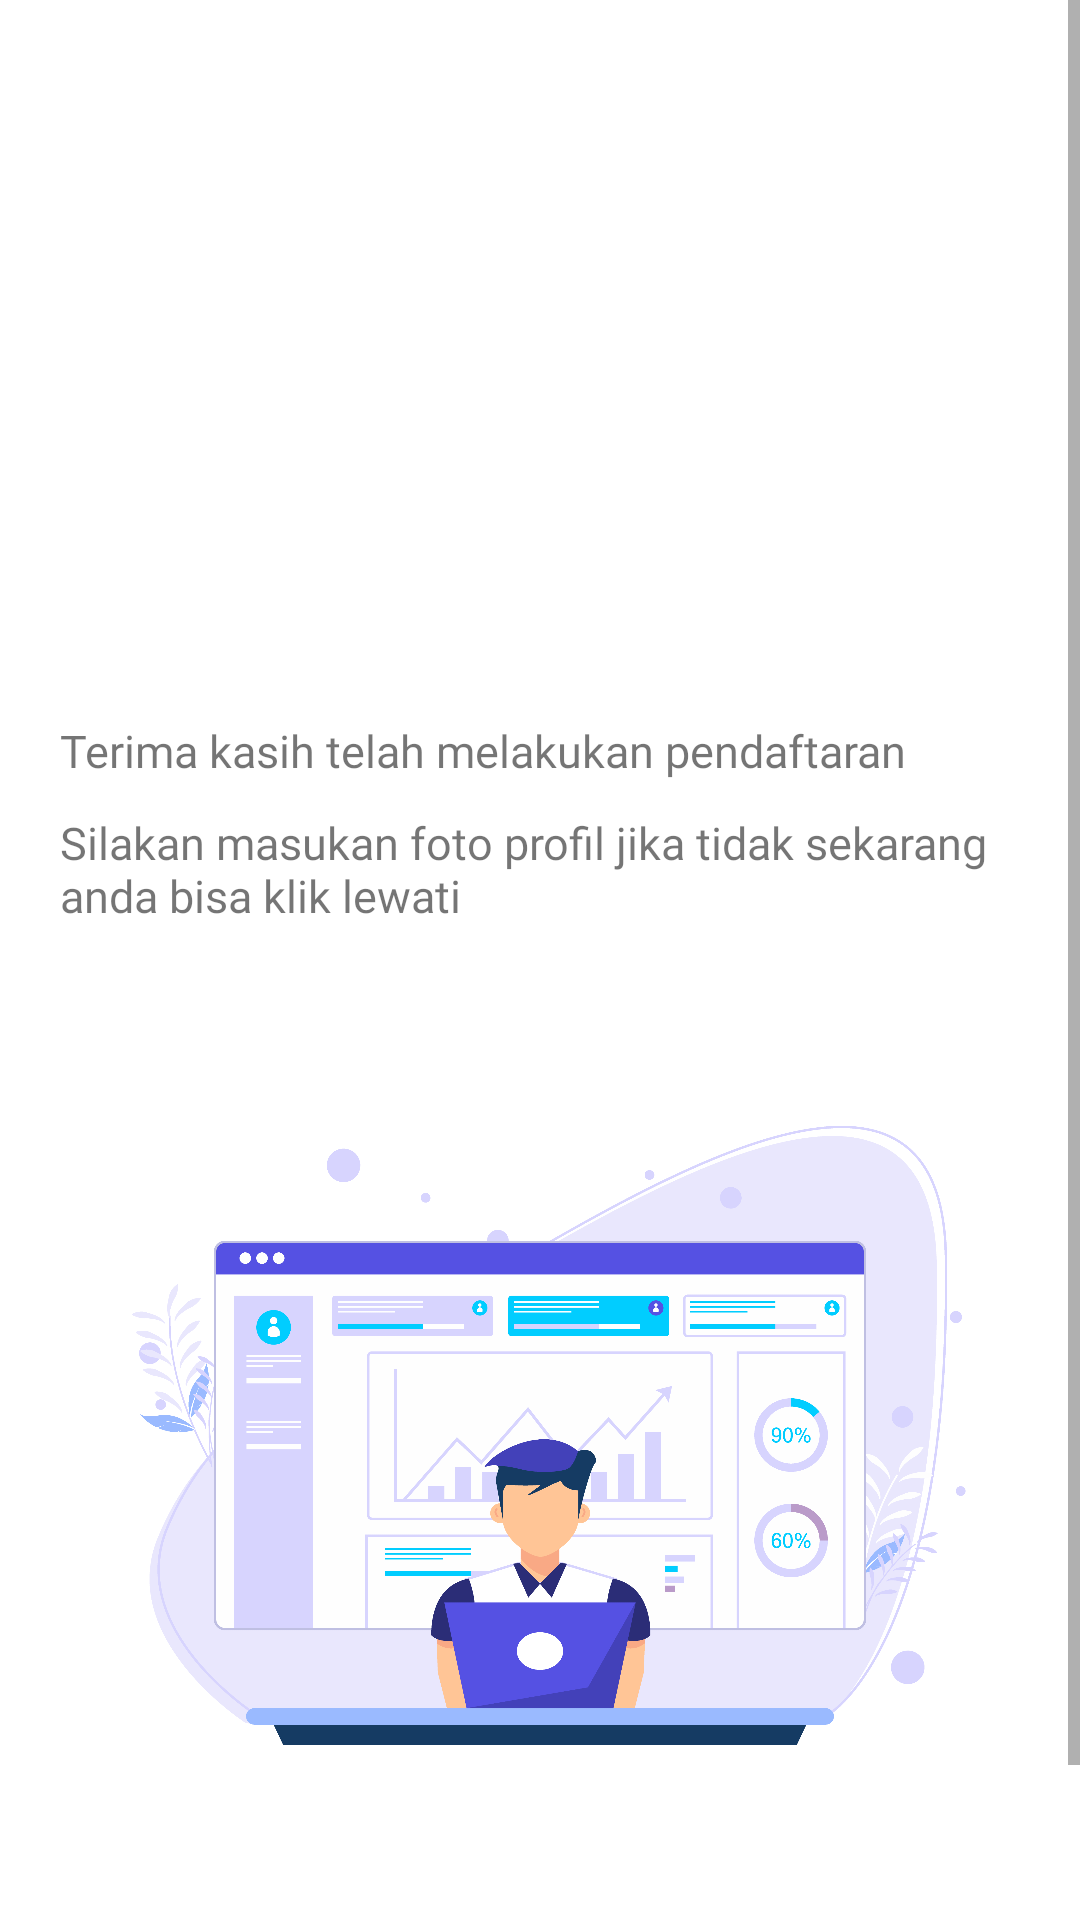

Here is an Android app screen rendered from its layout file. Give the layout XML and the strings, colors and styles it references.
<!-- AndroidManifest.xml: application theme Theme.MediaCovidApp -->
<!-- res/layout/message_registrasi.xml -->
<?xml version="1.0" encoding="utf-8"?>
<androidx.constraintlayout.widget.ConstraintLayout xmlns:android="http://schemas.android.com/apk/res/android"
    xmlns:tools="http://schemas.android.com/tools"
    android:layout_width="match_parent"
    android:layout_height="match_parent"
    tools:context=".activity.admin.MessageRegistrasi"
    xmlns:app="http://schemas.android.com/apk/res-auto">
    <ScrollView
        app:layout_constraintTop_toTopOf="parent"
        app:layout_constraintStart_toStartOf="parent"
        app:layout_constraintEnd_toEndOf="parent"
        android:layout_width="match_parent"
        android:orientation="vertical"
        android:layout_height="match_parent">
        <LinearLayout
            android:orientation="vertical"
            android:layout_width="match_parent"
            android:layout_height="wrap_content"
            tools:ignore="UselessLeaf">
            <ImageView
                android:layout_width="250dp"
                android:src="@drawable/emot_ok_v2"
                android:layout_gravity="center"
                android:layout_height="200dp"
                android:layout_marginTop="20dp"
                tools:ignore="ContentDescription" />
            <TextView
                android:text="Terima kasih telah melakukan pendaftaran"
                android:layout_width="match_parent"
                android:layout_height="wrap_content"
                android:padding="10dp"
                android:textSize="15sp"
                android:fontFamily="@font/poppins_medium"

                android:layout_margin="10dp"
                tools:ignore="HardcodedText" />
            <LinearLayout
                android:orientation="vertical"
                android:layout_width="match_parent"
                android:layout_marginTop="-30dp"
                android:layout_height="wrap_content">
                <TextView
                    android:text="Silakan masukan foto profil jika tidak sekarang anda bisa klik lewati"
                    android:layout_width="match_parent"
                    android:layout_height="wrap_content"
                    android:padding="10dp"
                    android:fontFamily="@font/poppins_medium"
                    android:textSize="15sp"
                    android:layout_margin="10dp"
                    tools:ignore="HardcodedText" />
                <ImageView
                    android:id="@+id/foto_profil"
                    android:layout_marginStart="20dp"
                    android:layout_marginEnd="20dp"
                    android:layout_width="match_parent"
                    android:layout_height="300dp"
                    android:layout_marginBottom="15dp"
                    android:src="@drawable/background_no_media"/>
            </LinearLayout>
            <LinearLayout
                android:layout_marginStart="20dp"
                android:layout_marginEnd="20dp"
                android:orientation="horizontal"
                android:layout_marginBottom="10dp"
                android:layout_width="match_parent"
                android:layout_height="match_parent">
                <TextView
                    android:id="@+id/upload"
                    android:text="Upload Foto"
                    android:textSize="17sp"
                    android:textColor="@color/white"
                    android:padding="10dp"
                    android:fontFamily="@font/poppins_medium"
                    android:background="@drawable/corner_for_btn"
                    android:layout_width="wrap_content"
                    android:layout_height="wrap_content"
                    tools:ignore="HardcodedText" />
                <LinearLayout
                    android:orientation="vertical"
                    android:layout_width="match_parent"
                    android:gravity="end"
                    android:layout_height="wrap_content">
                    <TextView
                        android:id="@+id/lewati"
                        android:text="Lewati"
                        android:fontFamily="@font/poppins_medium"
                        android:textSize="17sp"
                        android:textColor="@color/white"
                        android:padding="10dp"
                        android:background="@drawable/corner_for_btn"
                        android:backgroundTint="@color/purple_700"
                        android:layout_width="wrap_content"
                        android:layout_height="wrap_content"
                        tools:ignore="HardcodedText" />
                </LinearLayout>

            </LinearLayout>
        </LinearLayout>
    </ScrollView>

</androidx.constraintlayout.widget.ConstraintLayout>
<!-- resources referenced by this layout -->
<resources>
  <color name="purple_700">#FF3700B3</color>
  <color name="white">#FFFFFFFF</color>
  <!-- drawable background_no_media: png bitmap (drawable, 206940 bytes) -->
  <style name="Theme.MediaCovidApp" parent="Theme.MaterialComponents.DayNight.NoActionBar">
          
          <item name="colorPrimary">@color/purple_500</item>
          <item name="colorPrimaryVariant">@color/purple_700</item>
          <item name="colorOnPrimary">@color/white</item>
          
          <item name="colorSecondary">@color/teal_200</item>
          <item name="colorSecondaryVariant">@color/teal_700</item>
          <item name="colorOnSecondary">@color/black</item>
          
          <item name="android:statusBarColor" tools:targetApi="l" tools:ignore="ObsoleteSdkInt">?attr/colorPrimaryVariant</item>
          
      </style>
  <color name="purple_500">#FF6200EE</color>
  <color name="teal_200">#FF03DAC5</color>
  <color name="teal_700">#FF018786</color>
  <color name="black">#FF000000</color>
</resources>
